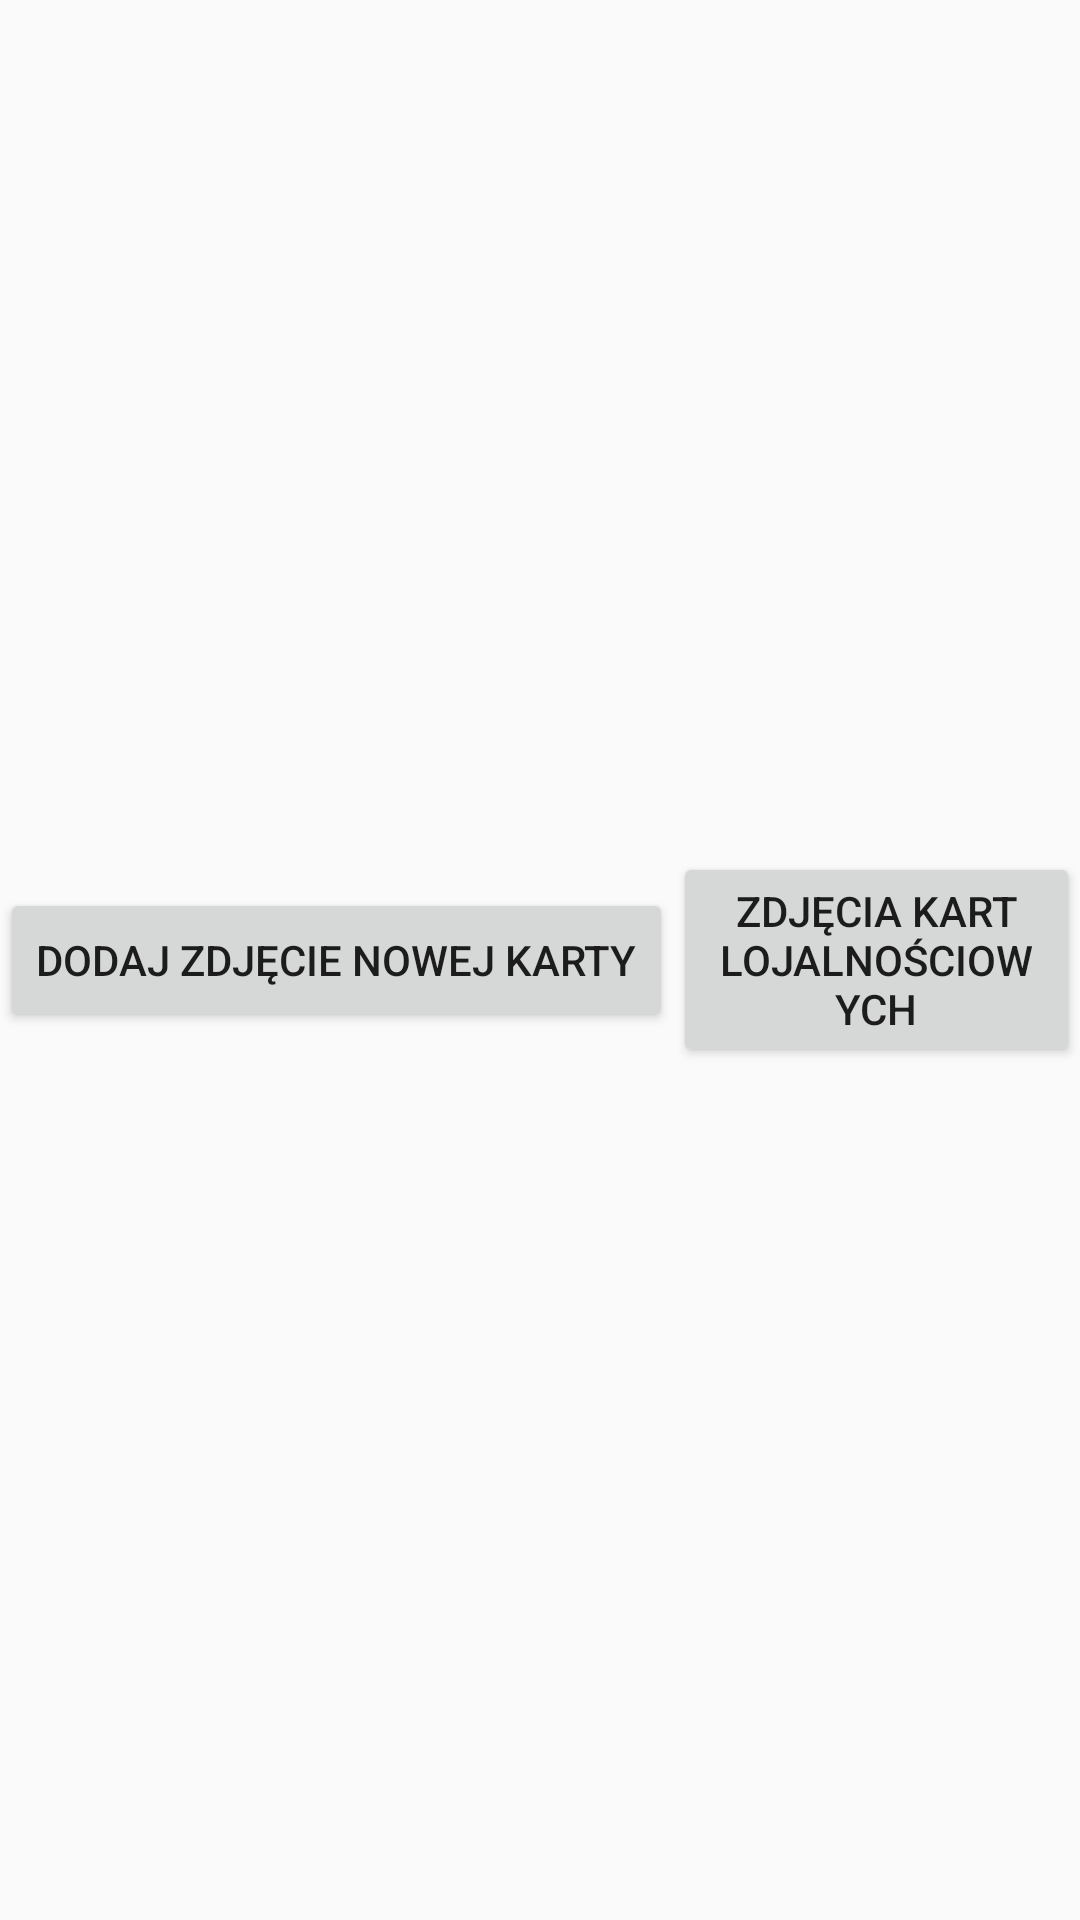

Android layout source for this screen:
<!-- AndroidManifest.xml: application theme Theme.LoyalityCardsPanel -->
<!-- res/layout/activity_main.xml -->
<?xml version="1.0" encoding="utf-8"?>
<LinearLayout xmlns:android="http://schemas.android.com/apk/res/android"
    xmlns:tools="http://schemas.android.com/tools"
    android:layout_width="match_parent"
    android:layout_height="match_parent"
    tools:context=".MainActivity">

    <Button
        android:id="@+id/take_loyalty_card_photo"
        android:layout_width="wrap_content"
        android:layout_height="wrap_content"
        android:text="@string/take_loyalty_card_photo"
        android:layout_gravity="center">

    </Button>

    <Button
        android:id="@+id/loyalty_cards_photos"
        android:layout_width="wrap_content"
        android:layout_height="wrap_content"
        android:text="@string/loyalty_cards_photos"
        android:layout_gravity="center">
    </Button>

</LinearLayout>
<!-- resources referenced by this layout -->
<resources>
  <string name="loyalty_cards_photos">Zdjęcia kart lojalnościowych</string>
  <string name="take_loyalty_card_photo">Dodaj zdjęcie nowej karty</string>
  <style name="Theme.LoyalityCardsPanel" parent="Theme.AppCompat.Light.DarkActionBar">
          
          <item name="colorPrimary">@color/purple_500</item>
          <item name="colorPrimaryDark">@color/purple_700</item>
          <item name="colorAccent">@color/teal_200</item>
          
      </style>
  <!-- not gathered from this repository: default colours our renderer supplied (Android Studio template values) -->
  <color name="purple_500">#FF6200EE</color>
  <color name="purple_700">#FF3700B3</color>
  <color name="teal_200">#FF03DAC5</color>
</resources>
